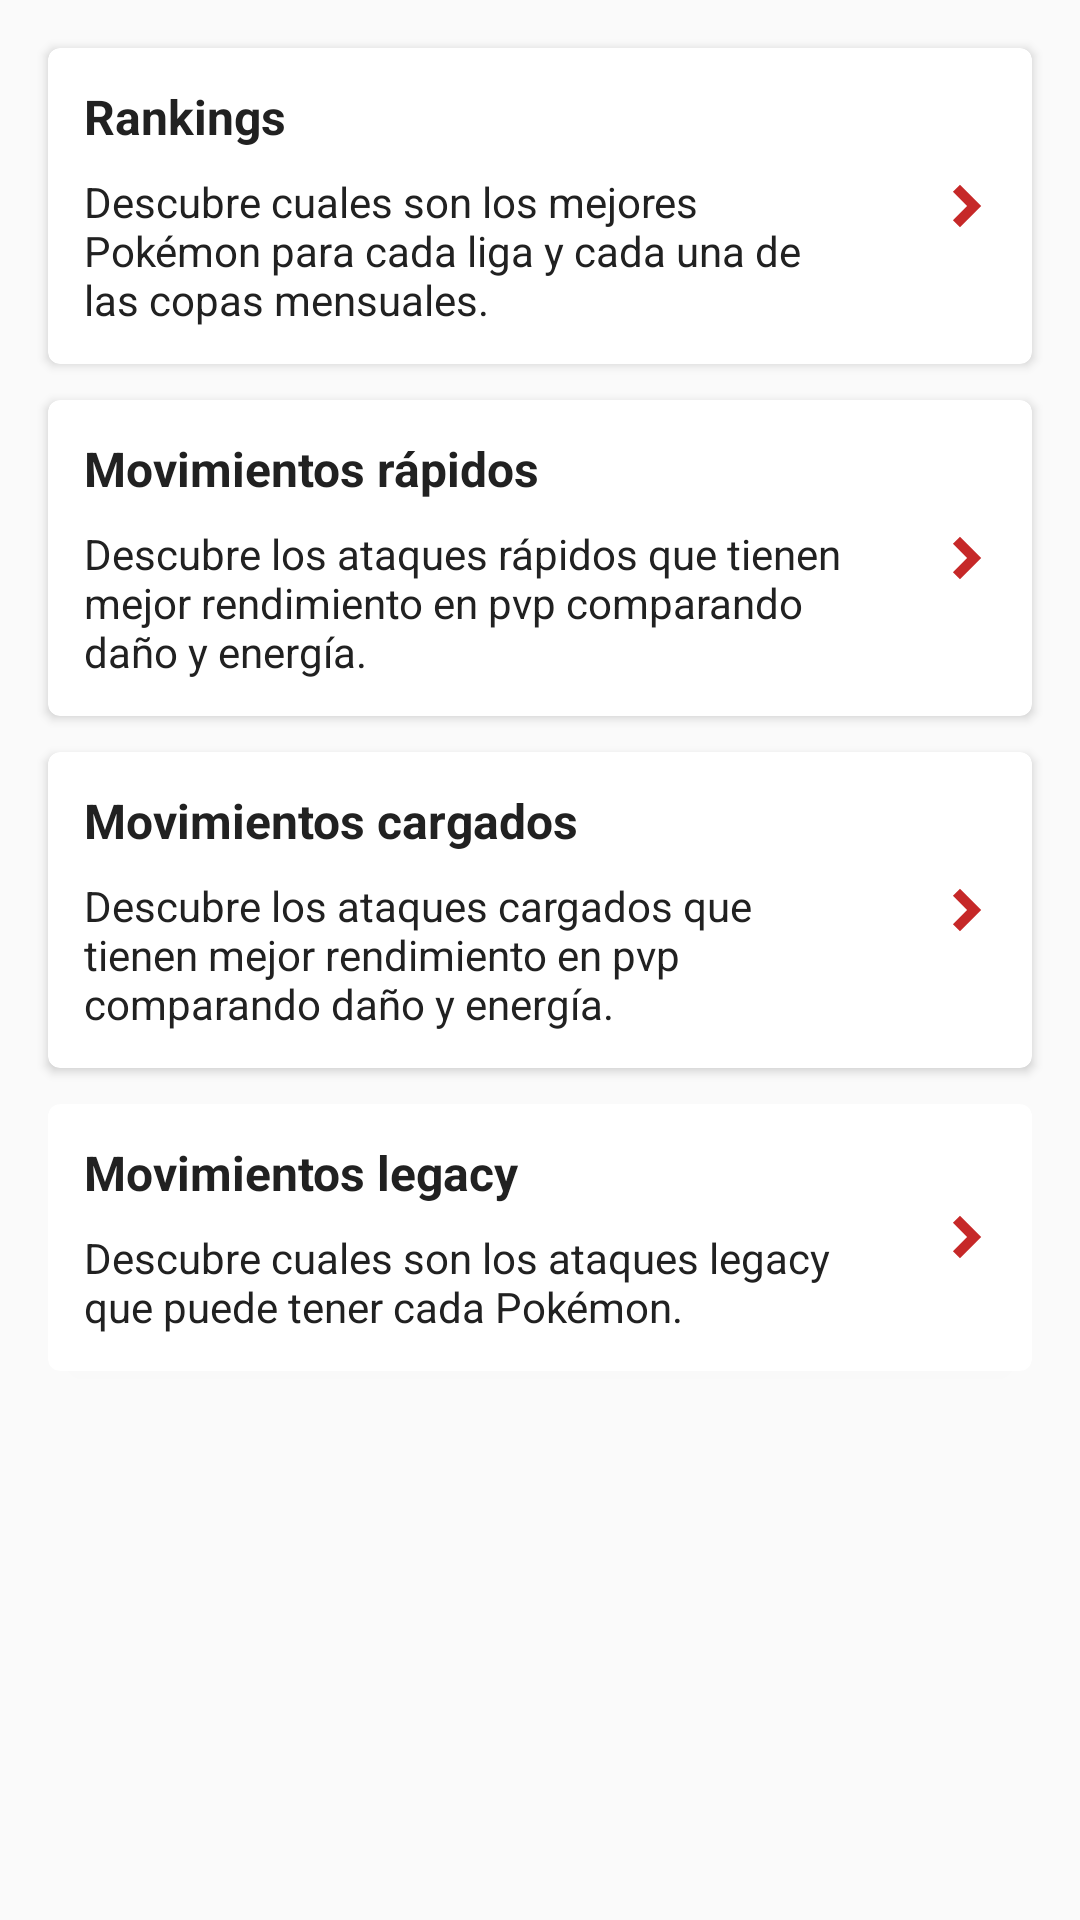

Write the Android layout XML for this screen, with the resource values it uses.
<!-- AndroidManifest.xml: application theme AppTheme -->
<!-- res/layout/fragment_extras.xml -->
<?xml version="1.0" encoding="utf-8"?>
<androidx.constraintlayout.widget.ConstraintLayout xmlns:android="http://schemas.android.com/apk/res/android"
    xmlns:app="http://schemas.android.com/apk/res-auto"
    android:layout_width="match_parent"
    android:layout_height="match_parent">

    <LinearLayout
        android:layout_width="match_parent"
        android:layout_height="0dp"
        android:orientation="vertical"
        app:layout_constraintTop_toTopOf="parent"
        app:layout_constraintBottom_toBottomOf="parent">

        <androidx.cardview.widget.CardView
            android:layout_width="match_parent"
            android:layout_height="wrap_content"
            app:layout_constraintTop_toTopOf="parent"
            android:id="@+id/cvRankings"
            android:foreground="?android:attr/selectableItemBackground"
            android:clickable="true"
            android:focusable="true"
            app:cardCornerRadius="4dp"
            app:cardElevation="2dp"
            android:layout_marginTop="@dimen/main_margin"
            android:layout_marginStart="@dimen/main_margin"
            android:layout_marginEnd="@dimen/main_margin">

            <LinearLayout
                android:layout_width="match_parent"
                android:layout_height="wrap_content"
                android:orientation="horizontal">

                <LinearLayout
                    android:layout_margin="@dimen/normal_margin"
                    android:layout_width="0dp"
                    android:layout_weight="1"
                    android:layout_height="wrap_content"
                    android:orientation="vertical">
                    <TextView
                        android:text="@string/extrafragment_rankingpvp"
                        android:layout_width="wrap_content"
                        android:layout_height="wrap_content"
                        android:gravity="center_vertical"
                        style="@style/largeBoldTextViewStyle"/>
                    <TextView
                        android:layout_marginTop="@dimen/divider_margin"
                        android:text="@string/extrafragment_rankingpvpdesc"
                        android:layout_width="wrap_content"
                        android:layout_height="wrap_content"
                        android:gravity="center_vertical"
                        style="@style/normalTextViewStyle"/>
                </LinearLayout>

                <ImageView
                    android:layout_margin="@dimen/normal_margin"
                    android:layout_gravity="center_vertical"
                    android:layout_width="wrap_content"
                    android:layout_height="wrap_content"
                    android:background="@drawable/ic_detail_arrow"/>

            </LinearLayout>

        </androidx.cardview.widget.CardView>

        <androidx.cardview.widget.CardView
            android:layout_width="match_parent"
            android:layout_height="wrap_content"
            app:layout_constraintTop_toTopOf="parent"
            android:id="@+id/cvFastMoves"
            android:foreground="?android:attr/selectableItemBackground"
            android:clickable="true"
            android:focusable="true"
            app:cardCornerRadius="4dp"
            app:cardElevation="2dp"
            android:layout_marginTop="@dimen/normal_margin"
            android:layout_marginStart="@dimen/main_margin"
            android:layout_marginEnd="@dimen/main_margin">

            <LinearLayout
                android:layout_width="match_parent"
                android:layout_height="wrap_content"
                android:orientation="horizontal">

                <LinearLayout
                    android:layout_margin="@dimen/normal_margin"
                    android:layout_width="0dp"
                    android:layout_weight="1"
                    android:layout_height="wrap_content"
                    android:orientation="vertical">
                    <TextView
                        android:text="@string/extrafragment_fastmoves"
                        android:layout_width="wrap_content"
                        android:layout_height="wrap_content"
                        android:gravity="center_vertical"
                        style="@style/largeBoldTextViewStyle"/>
                    <TextView
                        android:layout_marginTop="@dimen/divider_margin"
                        android:text="@string/extrafragment_fastmovesdesc"
                        android:layout_width="wrap_content"
                        android:layout_height="wrap_content"
                        android:gravity="center_vertical"
                        style="@style/normalTextViewStyle"/>
                </LinearLayout>

                <ImageView
                    android:layout_margin="@dimen/normal_margin"
                    android:layout_gravity="center_vertical"
                    android:layout_width="wrap_content"
                    android:layout_height="wrap_content"
                    android:background="@drawable/ic_detail_arrow"/>

            </LinearLayout>

        </androidx.cardview.widget.CardView>

        <androidx.cardview.widget.CardView
            android:layout_width="match_parent"
            android:layout_height="wrap_content"
            app:layout_constraintTop_toTopOf="parent"
            android:id="@+id/cvChargeMoves"
            android:foreground="?android:attr/selectableItemBackground"
            android:clickable="true"
            android:focusable="true"
            app:cardCornerRadius="4dp"
            app:cardElevation="2dp"
            android:layout_marginTop="@dimen/normal_margin"
            android:layout_marginStart="@dimen/main_margin"
            android:layout_marginEnd="@dimen/main_margin">

            <LinearLayout
                android:layout_width="match_parent"
                android:layout_height="wrap_content"
                android:orientation="horizontal">

                <LinearLayout
                    android:layout_margin="@dimen/normal_margin"
                    android:layout_width="0dp"
                    android:layout_weight="1"
                    android:layout_height="wrap_content"
                    android:orientation="vertical">
                    <TextView
                        android:text="@string/extrafragment_chargemoves"
                        android:layout_width="wrap_content"
                        android:layout_height="wrap_content"
                        android:gravity="center_vertical"
                        style="@style/largeBoldTextViewStyle"/>
                    <TextView
                        android:layout_marginTop="@dimen/divider_margin"
                        android:text="@string/extrafragment_chargemovesdesc"
                        android:layout_width="wrap_content"
                        android:layout_height="wrap_content"
                        android:gravity="center_vertical"
                        style="@style/normalTextViewStyle"/>
                </LinearLayout>

                <ImageView
                    android:layout_margin="@dimen/normal_margin"
                    android:layout_gravity="center_vertical"
                    android:layout_width="wrap_content"
                    android:layout_height="wrap_content"
                    android:background="@drawable/ic_detail_arrow"/>

            </LinearLayout>

        </androidx.cardview.widget.CardView>

        <androidx.cardview.widget.CardView
            android:layout_width="match_parent"
            android:layout_height="wrap_content"
            app:layout_constraintTop_toTopOf="parent"
            android:id="@+id/cvLegacyMoves"
            android:foreground="?android:attr/selectableItemBackground"
            android:clickable="true"
            android:focusable="true"
            app:cardCornerRadius="4dp"
            app:cardElevation="2dp"
            android:layout_marginTop="@dimen/normal_margin"
            android:layout_marginStart="@dimen/main_margin"
            android:layout_marginEnd="@dimen/main_margin">

            <LinearLayout
                android:layout_width="match_parent"
                android:layout_height="wrap_content"
                android:orientation="horizontal">

                <LinearLayout
                    android:layout_margin="@dimen/normal_margin"
                    android:layout_width="0dp"
                    android:layout_weight="1"
                    android:layout_height="wrap_content"
                    android:orientation="vertical">
                    <TextView
                        android:text="@string/extrafragment_legacymoves"
                        android:layout_width="wrap_content"
                        android:layout_height="wrap_content"
                        android:gravity="center_vertical"
                        style="@style/largeBoldTextViewStyle"/>
                    <TextView
                        android:layout_marginTop="@dimen/divider_margin"
                        android:text="@string/extrafragment_legacymovesdesc"
                        android:layout_width="wrap_content"
                        android:layout_height="wrap_content"
                        android:gravity="center_vertical"
                        style="@style/normalTextViewStyle"/>
                </LinearLayout>

                <ImageView
                    android:layout_margin="@dimen/normal_margin"
                    android:layout_gravity="center_vertical"
                    android:layout_width="wrap_content"
                    android:layout_height="wrap_content"
                    android:background="@drawable/ic_detail_arrow"/>

            </LinearLayout>

        </androidx.cardview.widget.CardView>

    </LinearLayout>


</androidx.constraintlayout.widget.ConstraintLayout>
<!-- resources referenced by this layout -->
<resources>
  <dimen name="divider_margin">8dp</dimen>
  <dimen name="main_margin">16dp</dimen>
  <dimen name="normal_margin">12dp</dimen>
  <!-- drawable ic_detail_arrow (drawable) -->
  <vector xmlns:android="http://schemas.android.com/apk/res/android"
      xmlns:aapt="http://schemas.android.com/aapt"
      android:width="24dp"
      android:height="24dp"
      android:viewportWidth="24"
      android:viewportHeight="24">
      <path
          android:pathData="M9.6428,7.2859l4.7143,4.7143L9.6428,16.7144L11.9996,19.0712L19.0707,12.0002L11.9996,4.9291L9.6428,7.2859z"
          android:fillType="nonZero">
          <aapt:attr name="android:fillColor">
              <gradient
                  android:startY="15.140827"
                  android:startX="10.634144"
                  android:endY="17.045626"
                  android:type="linear"
                  android:endX="19.0707">
                  <item android:offset="0" android:color="@color/colorAccent"/>
                  <item android:offset="1" android:color="@color/colorAccent"/>
              </gradient>
          </aapt:attr>
      </path>
  </vector>
  <string name="extrafragment_chargemoves">Movimientos cargados</string>
  <string name="extrafragment_chargemovesdesc">Descubre los ataques cargados que tienen mejor rendimiento en pvp comparando daño y energía.</string>
  <string name="extrafragment_fastmoves">Movimientos rápidos</string>
  <string name="extrafragment_fastmovesdesc">Descubre los ataques rápidos que tienen mejor rendimiento en pvp comparando daño y energía.</string>
  <string name="extrafragment_legacymoves">Movimientos legacy</string>
  <string name="extrafragment_legacymovesdesc">Descubre cuales son los ataques legacy que puede tener cada Pokémon.</string>
  <string name="extrafragment_rankingpvp">Rankings</string>
  <string name="extrafragment_rankingpvpdesc">Descubre cuales son los mejores Pokémon para cada liga y cada una de las copas mensuales.</string>
  <style name="largeBoldTextViewStyle" parent="android:Widget.TextView">
          <item name="android:textColor">@color/primaryText</item>
          <item name="android:textSize">16sp</item>
          <item name="android:textStyle">bold</item>
      </style>
  <style name="normalTextViewStyle" parent="android:Widget.TextView">
          <item name="android:textColor">@color/primaryText</item>
          <item name="android:textSize">14sp</item>
      </style>
  <style name="AppTheme" parent="Theme.AppCompat.Light.DarkActionBar">
          <item name="colorPrimary">@color/colorPrimary</item>
          <item name="colorPrimaryDark">@color/colorPrimaryDark</item>
          <item name="colorAccent">@color/colorAccent</item>
      </style>
  <color name="colorAccent">#C62828</color>
  <color name="primaryText">#212121</color>
  <color name="colorPrimary">#1f1f1f</color>
  <color name="colorPrimaryDark">#000000</color>
</resources>
